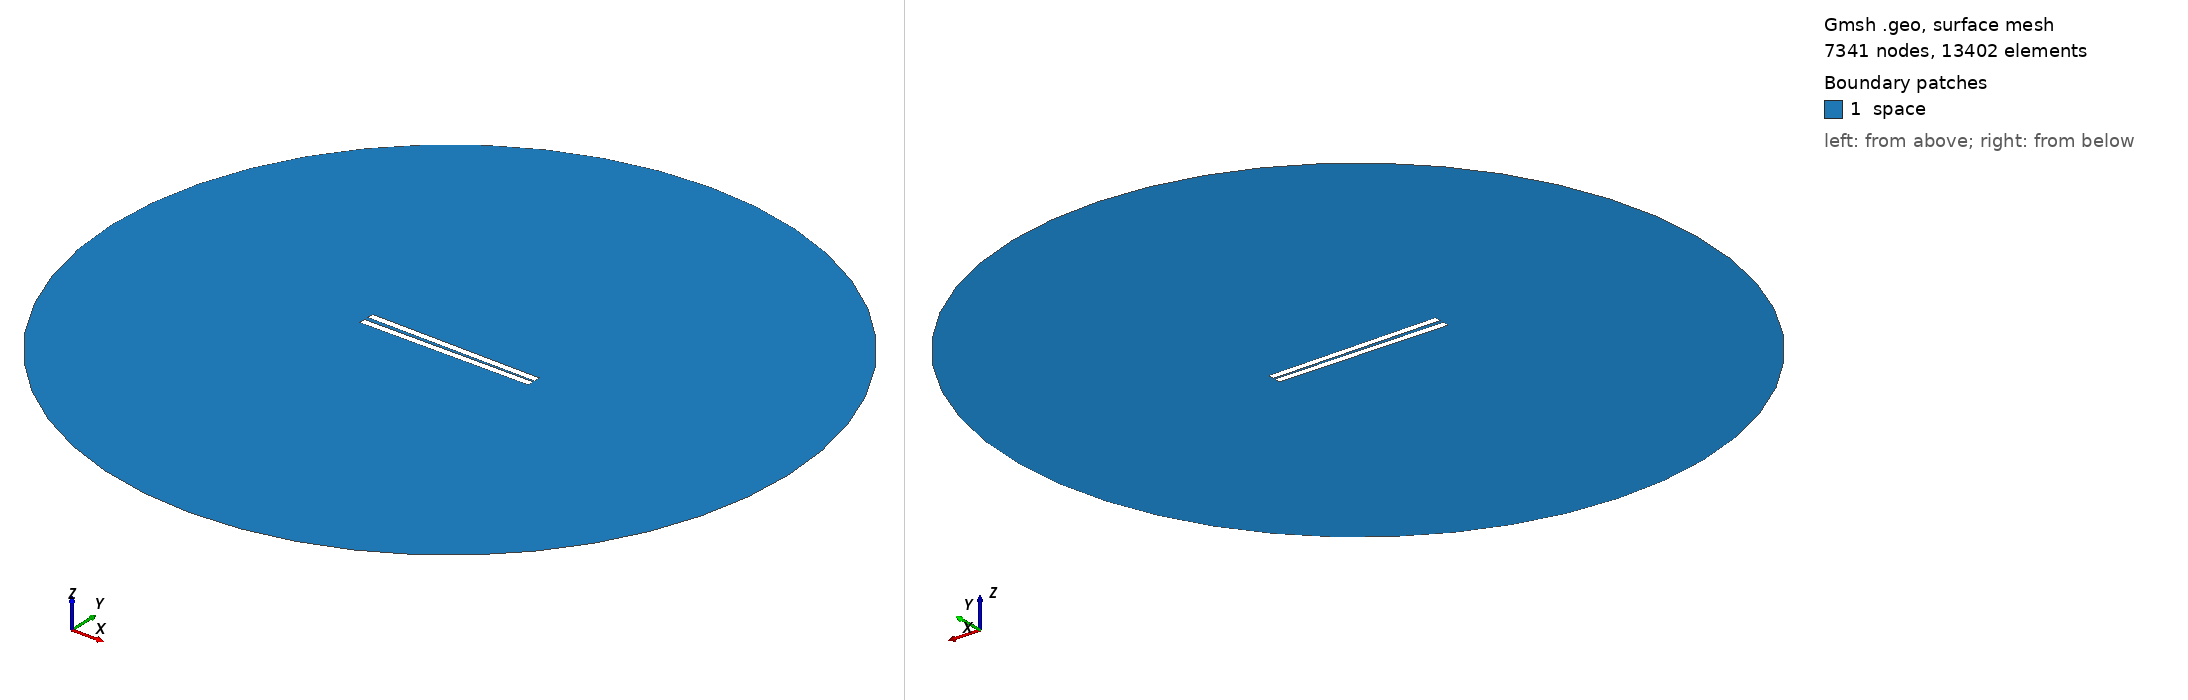

Gmsh geometry script, surface-meshed: 7341 nodes, 13402 surface elements. Boundary patches (legend numbers): 1 space. Left view from above one corner, right view from below the opposite corner. Legend entries are the model's physical surfaces. The drawing asked Gmsh for element sizes between 1% and 20% of the model's largest extent; the script's own settings can give other sizes.

=== 29.geo (drawn) ===
// Set the geometry kernel
SetFactory("OpenCASCADE");

//---------------------------------------
// Rectangles
//---------------------------------------

// Rectangle 1 (top)
Point(1) = {-49.9, 0.8611111111111112, 0, 1.0};
Point(2) = {49.9, 0.8611111111111112, 0, 1.0};
Point(3) = {49.9, 4.6611111111111105, 0, 1.0};
Point(4) = {-49.9, 4.6611111111111105, 0, 1.0};

Line(1) = {1, 2};
Line(2) = {2, 3};
Line(3) = {3, 4};
Line(4) = {4, 1};

Line Loop(1) = {1, 2, 3, 4};
Plane Surface(1) = {1};

Rotate { {0, 0, 1}, {0,  0.8611111111111112,  0}, -0.014 } {
  Surface{1};
}

// Rectangle 2 (bottom)
Point(5) = {-49.9, -0.8611111111111112, 0, 1.0};
Point(6) = {49.9, -0.8611111111111112, 0, 1.0};
Point(7) = {49.9, -4.6611111111111105, 0, 1.0};
Point(8) = {-49.9, -4.6611111111111105, 0, 1.0};

Line(5) = {5, 6};
Line(6) = {6, 7};
Line(7) = {7, 8};
Line(8) = {8, 5};

Line Loop(2) = {5, 6, 7, 8};
Plane Surface(2) = {2}; 


//---------------------------------------
// Circle
//---------------------------------------

// Define points
Point(9) = {0, 0, 0};        // Center
Point(10) = {200, 0, 0};     // Start point
Point(11) = {0, 200, 0};     // 90 degrees
Point(12) = {-200, 0, 0};    // 180 degrees
Point(13) = {0, -200, 0};    // 270 degrees

// Define circle arcs (each needs start, center, end)
Circle(9) = {10, 9, 11};
Circle(10) = {11, 9, 12};
Circle(11) = {12, 9, 13};
Circle(12) = {13, 9, 10};

// Define curve loop and surface if needed
Curve Loop(3) = {9, 10, 11, 12};
Surface(3) = {3};

//---------------------------------------
// Define Physical Groups
//---------------------------------------                

//--- Physical Curves
// Physical groups for boundaries
Physical Line("force_segment", 10) = {1};
Physical Line("upper_plate", 11) = {2, 3, 4};
Physical Line("lower_plate", 12) = {5, 6, 7, 8};
Physical Line("boundary", 20) = {9, 10, 11, 12};

// Subtract Rectangles from Circle
BooleanDifference{ Surface{3}; Delete; }{ Surface{1}; Surface{2}; Delete; }
//--- Physical Surfaces
Physical Surface("space", 30) = {3};


//---------------------------------------
// Fine mesh near the plates
//--------------------------------------- 

// Define a distance field for mesh refinement
Field[1] = Distance;
Field[1].CurvesList = {1, 2, 3, 4, 5, 6, 7, 8};  // Rectangle curves
Field[1].NumPointsPerCurve = 200;

c = 0.3;
// Define threshold field to control mesh size based on distance to attractor
Field[2] = Threshold;
Field[2].IField = 1;
Field[2].LcMin = c; // Minimum element size near the attractor
Field[2].LcMax = 100*c;  // Maximum element size away from the attractor
Field[2].DistMin = 0.01;
Field[2].DistMax = 40;

Background Field = 2;

//---------------------------------------
// 6. Generate the Mesh
//---------------------------------------
Mesh 2;  // 2D mesh generation
